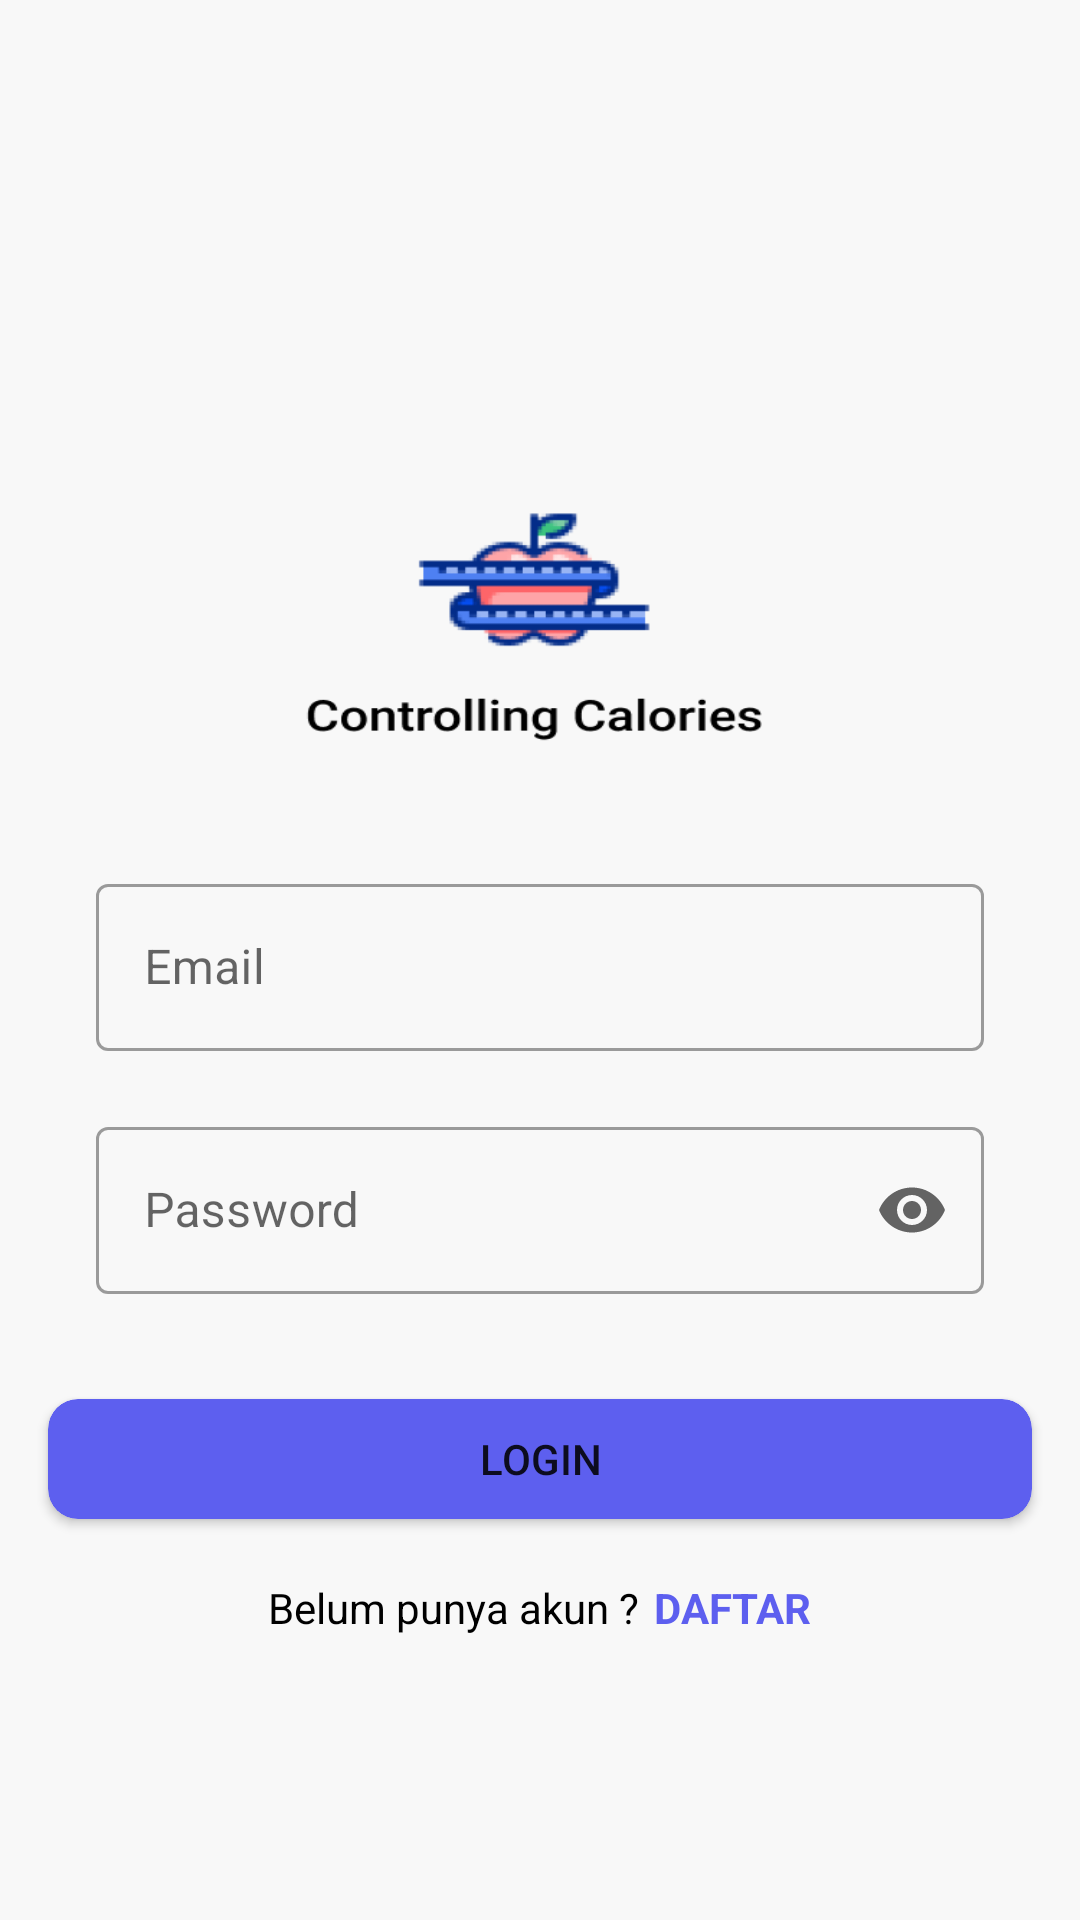

The Android layout XML behind this screen, and the referenced resources:
<!-- AndroidManifest.xml: application theme Theme.Skripsi_cc -->
<!-- res/layout/login_screen.xml -->
<?xml version="1.0" encoding="utf-8"?>
<RelativeLayout xmlns:android="http://schemas.android.com/apk/res/android"
    xmlns:app="http://schemas.android.com/apk/res-auto"
    xmlns:tools="http://schemas.android.com/tools"
    android:layout_width="match_parent"
    android:layout_height="match_parent"
    android:background="@drawable/background_login"
    tools:context=".loginActivity">


    <com.google.android.material.textfield.TextInputLayout
        style="@style/Widget.MaterialComponents.TextInputLayout.OutlinedBox"
        android:layout_width="match_parent"
        android:layout_height="wrap_content"
        android:id="@+id/email_layout"
        android:layout_marginStart="32dp"
        android:layout_marginEnd="32dp"
        android:hint="Email"
        android:layout_centerInParent="true"
        >

        <com.google.android.material.textfield.TextInputEditText
            android:layout_width="match_parent"
            android:layout_height="wrap_content"
            android:id="@+id/email_text_login"
            ></com.google.android.material.textfield.TextInputEditText>
    </com.google.android.material.textfield.TextInputLayout>

    <com.google.android.material.textfield.TextInputLayout
        style="@style/Widget.MaterialComponents.TextInputLayout.OutlinedBox"
        android:layout_width="match_parent"
        android:layout_height="wrap_content"
        android:id="@+id/password_layout"
        android:layout_marginStart="32dp"
        android:layout_marginTop="20dp"
        android:layout_marginEnd="32dp"
        android:hint="Password"
        android:layout_below="@id/email_layout"
        app:endIconMode="password_toggle">
        >

        <com.google.android.material.textfield.TextInputEditText
            android:id="@+id/password_text_login"
            android:layout_width="match_parent"
            android:layout_height="wrap_content"
            android:inputType="textPassword"></com.google.android.material.textfield.TextInputEditText>
    </com.google.android.material.textfield.TextInputLayout>

    <Button
        android:id="@+id/button_login"
        android:layout_width="328dp"
        android:layout_height="40dp"
        android:layout_below="@id/password_layout"
        android:layout_centerHorizontal="true"
        android:layout_marginTop="35dp"
        android:background="@drawable/button_rounded_blue"
        android:clipToOutline="true"
        android:text="LOGIN" />

    <LinearLayout
        android:layout_width="match_parent"
        android:layout_height="wrap_content"
        android:layout_below="@id/button_login"
        android:layout_marginTop="20dp"
        android:gravity="center"
        android:orientation="horizontal">

        <TextView
            android:id="@id/text"
            android:layout_width="wrap_content"
            android:layout_height="wrap_content"
            android:layout_below="@id/button_login"
            android:text="Belum punya akun ?"
            android:textAlignment="center"
            android:textColor="@color/black" />

        <TextView
            android:id="@+id/button_text_daftar"
            android:layout_width="wrap_content"
            android:layout_height="wrap_content"
            android:layout_below="@id/button_login"
            android:layout_marginStart="5dp"
            android:layout_toRightOf="@+id/text"
            android:text="DAFTAR"
            android:textColor="@color/blue_button"
            android:textStyle="bold"></TextView>
    </LinearLayout>

</RelativeLayout>
<!-- resources referenced by this layout -->
<resources>
  <color name="black">#FF000000</color>
  <color name="blue_button">#5D5FEF</color>
  <!-- drawable background_login: png bitmap (drawable, 18920 bytes) -->
  <!-- drawable button_rounded_blue (drawable) -->
  <?xml version="1.0" encoding="utf-8"?>
  <shape xmlns:android="http://schemas.android.com/apk/res/android">
      <solid android:color="#5D5FEF"/>
      <corners android:radius="10dp"/>
  </shape>
  <style name="Theme.Skripsi_cc" parent="Theme.MaterialComponents.DayNight.DarkActionBar">
          
          <item name="colorPrimary">@color/purple_500</item>
          <item name="colorPrimaryVariant">@color/purple_700</item>
          <item name="colorOnPrimary">@color/white</item>
          
          <item name="colorSecondary">@color/teal_200</item>
          <item name="colorSecondaryVariant">@color/teal_700</item>
          <item name="colorOnSecondary">@color/black</item>
          
          <item name="android:statusBarColor" tools:targetApi="l">?attr/colorPrimaryVariant</item>
          
      </style>
  <color name="purple_500">#FF6200EE</color>
  <color name="purple_700">#FF3700B3</color>
  <color name="white">#FFFFFFFF</color>
  <color name="teal_200">#FF03DAC5</color>
  <color name="teal_700">#FF018786</color>
</resources>
